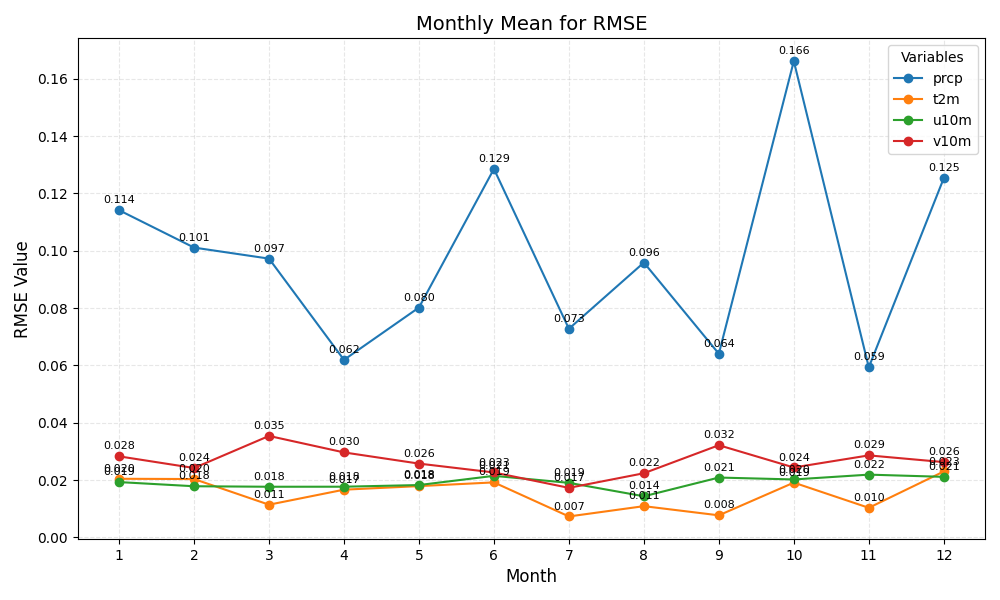

The table this chart was drawn from, first rows:
month	prcp	t2m	u10m	v10m
1	0.114	0.020	0.019	0.028
2	0.101	0.020	0.018	0.024
3	0.097	0.011	0.018	0.035
4	0.062	0.017	0.018	0.030
5	0.080	0.018	0.018	0.026
6	0.129	0.019	0.021	0.023
7	0.073	0.007	0.019	0.017
8	0.096	0.011	0.014	0.022
9	0.064	0.008	0.021	0.032
10	0.166	0.019	0.020	0.024
11	0.059	0.010	0.022	0.029
12	0.125	0.023	0.021	0.026
